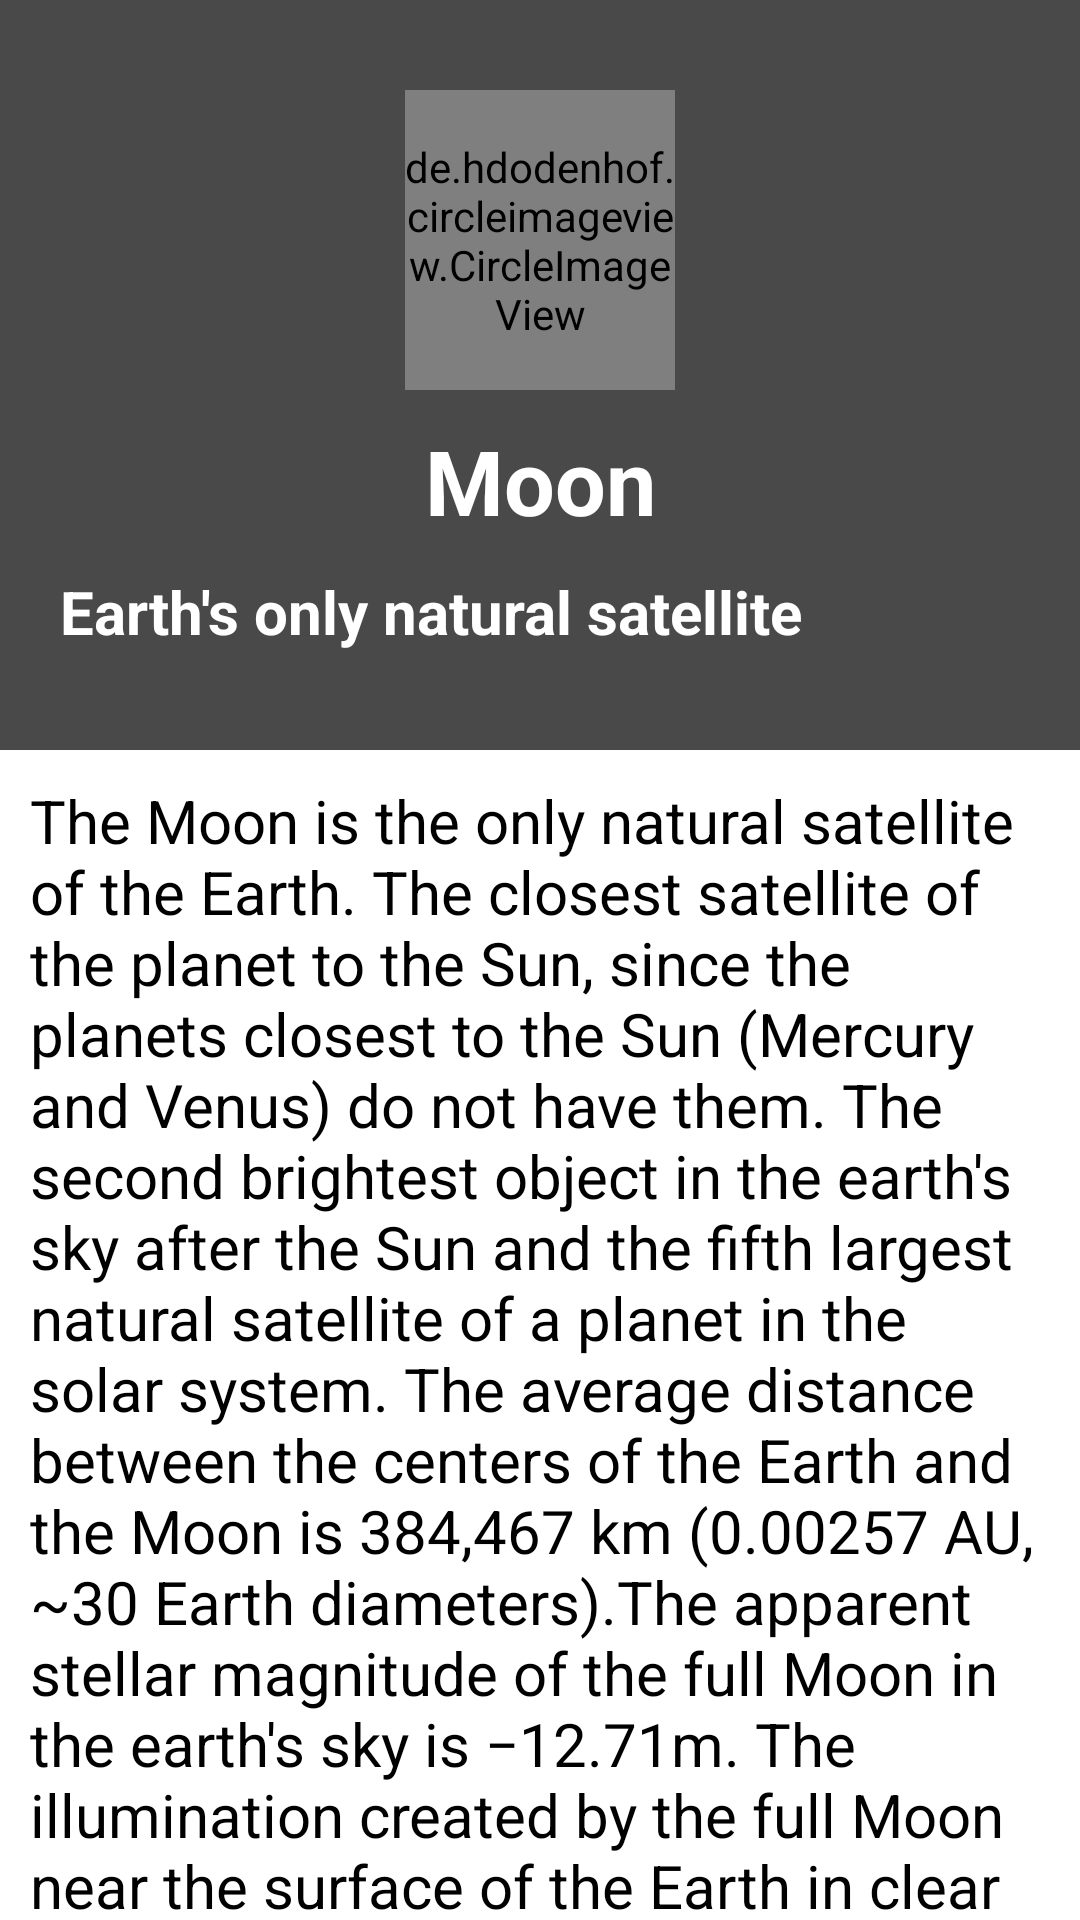

Android layout source for this screen:
<!-- AndroidManifest.xml: application theme MyThemeDay -->
<!-- res/layout/fragment_moon.xml -->
<?xml version="1.0" encoding="utf-8"?>
<androidx.coordinatorlayout.widget.CoordinatorLayout
    xmlns:android="http://schemas.android.com/apk/res/android"
    xmlns:app="http://schemas.android.com/apk/res-auto"
    android:layout_width="match_parent"
    android:layout_height="match_parent"
    android:fitsSystemWindows="true">

    <com.google.android.material.appbar.AppBarLayout
        android:layout_width="match_parent"
        android:layout_height="wrap_content"
        android:background="@color/gray">

        <com.google.android.material.appbar.CollapsingToolbarLayout
            android:layout_width="match_parent"
            android:layout_height="match_parent"
            app:contentScrim="@color/gray"
            app:layout_scrollFlags="scroll|exitUntilCollapsed|snap"
            app:title="@string/moon"
            app:expandedTitleTextAppearance="@style/barTextStyle">

            <LinearLayout
                android:layout_width="match_parent"
                android:layout_height="250dp"
                android:orientation="vertical"
                android:paddingHorizontal="20dp">

                <de.hdodenhof.circleimageview.CircleImageView
                    android:layout_width="90dp"
                    android:layout_height="100dp"
                    android:layout_gravity="center"
                    android:layout_marginTop="30dp"
                    android:src="@drawable/moon"/>
                <androidx.appcompat.widget.AppCompatTextView
                    android:layout_width="match_parent"
                    android:layout_height="wrap_content"
                    android:text="@string/moon"
                    android:textSize="30sp"
                    android:textStyle="bold"
                    android:gravity="center"
                    android:textColor="@color/white"
                    android:layout_marginTop="10dp"/>
                <androidx.appcompat.widget.AppCompatTextView
                    android:layout_width="match_parent"
                    android:layout_height="wrap_content"
                    android:text="@string/sub_title_bar"
                    android:textSize="20sp"
                    android:textStyle="bold"
                    android:textColor="@color/white"
                    android:layout_marginTop="10dp"/>
            </LinearLayout>

            <androidx.appcompat.widget.Toolbar
                android:id="@+id/toolbar"
                android:layout_width="match_parent"
                android:layout_height="?actionBarSize"/>

        </com.google.android.material.appbar.CollapsingToolbarLayout>
    </com.google.android.material.appbar.AppBarLayout>

    <androidx.core.widget.NestedScrollView
        android:layout_width="match_parent"
        android:layout_height="match_parent"
        app:layout_behavior="com.google.android.material.appbar.AppBarLayout$ScrollingViewBehavior">

        <androidx.appcompat.widget.AppCompatTextView
            android:layout_width="wrap_content"
            android:layout_height="wrap_content"
            android:padding="10dp"
            android:textColor="@color/black"
            android:textSize="20sp"
            android:text="@string/large_text" />

    </androidx.core.widget.NestedScrollView>
</androidx.coordinatorlayout.widget.CoordinatorLayout>
<!-- resources referenced by this layout -->
<resources>
  <color name="black">#FF000000</color>
  <color name="gray">#494949</color>
  <color name="white">#FFFFFFFF</color>
  <!-- drawable moon: jpg bitmap (drawable-v24, 147371 bytes) -->
  <string name="large_text" translatable="false">The Moon is the only natural satellite of the Earth. The closest satellite of the planet to the Sun, since the planets closest to the Sun (Mercury and Venus) do not have them. The second brightest object in the earth\'s sky after the Sun and the fifth largest natural satellite of a planet in the solar system. The average distance between the centers of the Earth and the Moon is 384,467 km (0.00257 AU, ~30 Earth diameters).The apparent stellar magnitude of the full Moon in the earth\'s sky is −12.71m. The illumination created by the full Moon near the surface of the Earth in clear weather is 0.25-1 lux. The Moon appeared about 4.51 billion years ago, a little later than the Earth. The most popular hypothesis is that the Moon was formed from fragments left after the “Giant Collision” between the Earth and Theia, a planet similar in size to Mars. The Moon is the only extraterrestrial astronomical object visited by man.</string>
  <string name="moon">Moon</string>
  <string name="sub_title_bar" translatable="false">Earth\'s only natural satellite</string>
  <style name="barTextStyle" parent="Theme.Material">
          <item name="android:textSize">30sp</item>
          <item name="android:textColor">@android:color/transparent</item>
      </style>
  <style name="MyThemeDay" parent="Theme.Material">
          <item name="superColor">@color/gray</item>
          <item name="iconColor">@color/white</item>
          <item name="textInputColor">@color/white</item>
      </style>
  <style name="Theme.Material" parent="Theme.MaterialComponents.DayNight.NoActionBar">
          
          <item name="colorPrimary">?superColor</item>
          <item name="colorPrimaryVariant">?superColor</item>
          <item name="colorOnPrimary">?superColor</item>
  
          <item name="android:textViewStyle">@style/myTextView</item>
          <item name="textInputStyle">@style/myTextInputLayoutStyle</item>
          <item name="bottomNavigationStyle">@style/myBottomNavigationView</item>
          <item name="tabStyle">@style/myTabStyle</item>
          <item name="textAppearanceHeadline1">@style/MyTextAppearanceHeadline1</item>
          
          <item name="android:statusBarColor" tools:targetApi="l">?attr/colorPrimaryVariant</item>
      </style>
  <style name="myTextView" parent="Theme.Material">
          <item name="fontFamily">@font/jua</item>
      </style>
  <style name="myTextInputLayoutStyle" parent="Widget.MaterialComponents.TextInputLayout.OutlinedBox">
          <item name="helperTextTextColor">?textInputColor</item>
          <item name="boxBackgroundColor">?textInputColor</item>
      </style>
  <style name="myBottomNavigationView" parent="Widget.MaterialComponents.BottomNavigationView">
          <item name="backgroundTint">@color/gray</item>
          <item name="itemIconTint">@color/white</item>
          <item name="itemTextColor">@color/white</item>
      </style>
  <style name="myTabStyle" parent="Widget.MaterialComponents.TabLayout">
          <item name="color">@color/mars_color</item>
      </style>
  <style name="MyTextAppearanceHeadline1" parent="TextAppearance.MaterialComponents.Headline1">
          <item name="fontFamily">@font/azeret</item>
          <item name="android:textStyle">normal</item>
          <item name="android:textAllCaps">false</item>
          <item name="android:textSize">24sp</item>
          <item name="android:letterSpacing">0</item>
      </style>
  <color name="mars_color">#FF7F50</color>
</resources>
